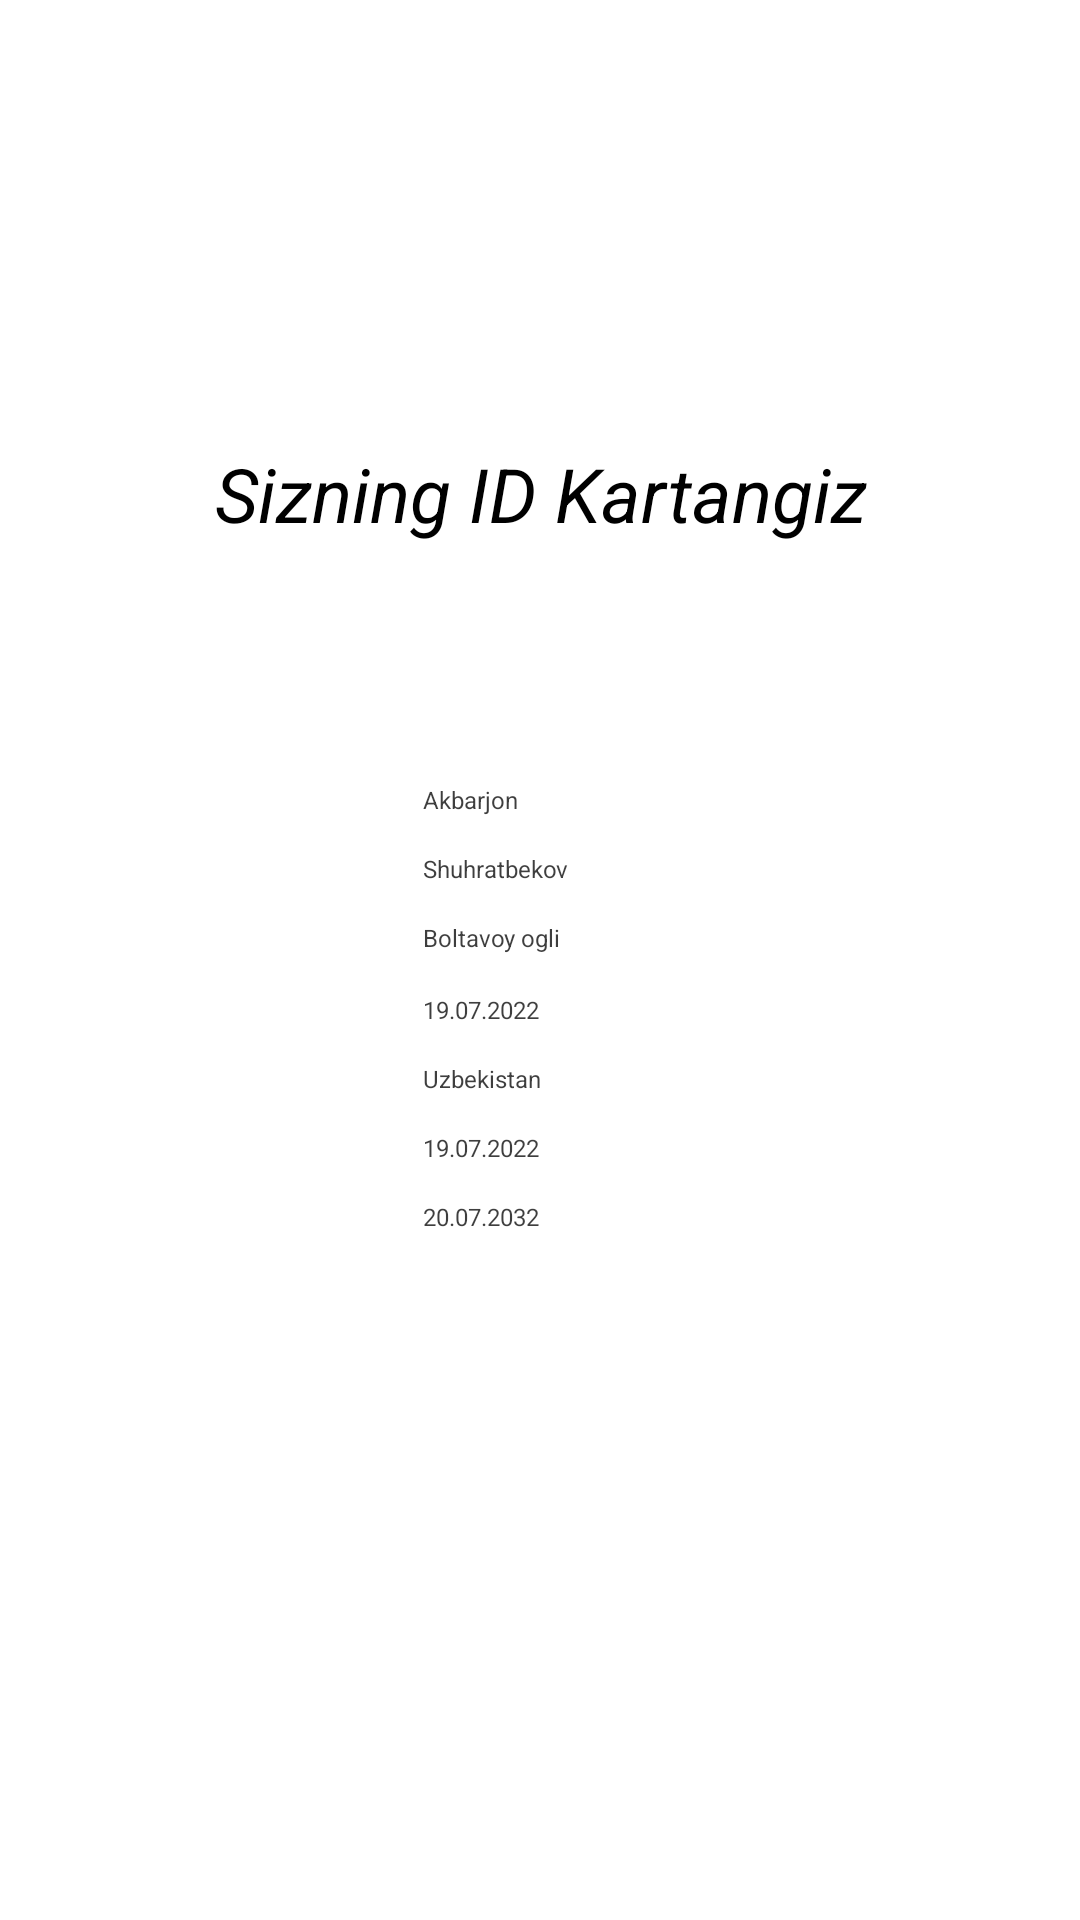

Layout XML and referenced resources for this Android screen:
<!-- AndroidManifest.xml: application theme Theme.PasswordApp -->
<!-- res/layout/fragment_detail.xml -->
<?xml version="1.0" encoding="utf-8"?>
<androidx.constraintlayout.widget.ConstraintLayout xmlns:android="http://schemas.android.com/apk/res/android"
    xmlns:app="http://schemas.android.com/apk/res-auto"
    xmlns:tools="http://schemas.android.com/tools"
    android:layout_width="match_parent"
    android:layout_height="match_parent"
    android:orientation="vertical"
    tools:context=".fragment.DetailFragment">

    <TextView
        android:layout_width="match_parent"
        android:layout_height="wrap_content"
        android:text="Sizning ID Kartangiz"
        android:gravity="center"
        android:textColor="@color/black"
        android:textSize="25sp"
        android:textStyle="italic"
        app:layout_constraintBottom_toTopOf="@+id/imageView2"
        app:layout_constraintEnd_toEndOf="parent"
        app:layout_constraintHorizontal_bias="1.0"
        app:layout_constraintStart_toStartOf="parent"
        app:layout_constraintTop_toTopOf="parent"
        app:layout_constraintVertical_bias="0.861" />

    <ImageView
        android:id="@+id/imageView2"
        android:layout_width="match_parent"
        android:layout_height="230dp"
        android:scaleType="fitXY"
        android:src="@drawable/img"
        app:layout_constraintBottom_toBottomOf="parent"
        app:layout_constraintEnd_toEndOf="parent"
        app:layout_constraintHorizontal_bias="0.5"
        app:layout_constraintStart_toStartOf="parent"
        app:layout_constraintTop_toTopOf="parent" />

    <ImageView
        android:id="@+id/imageView"
        android:layout_width="83dp"
        android:layout_height="111dp"
        android:layout_marginStart="44dp"
        android:scaleType="centerCrop"
        app:layout_constraintBottom_toBottomOf="@+id/imageView2"
        app:layout_constraintStart_toStartOf="@+id/imageView2"
        app:layout_constraintTop_toTopOf="@+id/imageView2"
        app:layout_constraintVertical_bias="0.47"
        tools:src="@drawable/ic_baseline_person_24" />

    <TextView
        android:id="@+id/textUserName"
        android:layout_width="58dp"
        android:layout_height="13dp"
        android:layout_marginStart="14dp"
        android:layout_marginTop="56dp"
        android:text="Akbarjon"
        android:textColor="#C2010101"
        android:textSize="8sp"
        app:layout_constraintStart_toEndOf="@+id/imageView"
        app:layout_constraintTop_toTopOf="@+id/imageView2"
        tools:ignore="SmallSp" />

    <TextView
        android:id="@+id/textName"
        android:layout_width="58dp"
        android:layout_height="13dp"
        android:layout_marginStart="14dp"
        android:layout_marginTop="10dp"
        android:text="Shuhratbekov"
        android:textColor="#C2010101"
        android:textSize="8sp"
        app:layout_constraintStart_toEndOf="@+id/imageView"
        app:layout_constraintTop_toBottomOf="@+id/textUserName"
        tools:ignore="SmallSp" />

    <TextView
        android:id="@+id/textMiddleName"
        android:layout_width="58dp"
        android:layout_height="13dp"
        android:layout_marginStart="14dp"
        android:layout_marginTop="10dp"
        android:text="Boltavoy ogli"
        android:textColor="#C2010101"
        android:textSize="8sp"
        app:layout_constraintStart_toEndOf="@+id/imageView"
        app:layout_constraintTop_toBottomOf="@+id/textName"
        tools:ignore="SmallSp" />

    <TextView
        android:id="@+id/textDateBirthday"
        android:layout_width="58dp"
        android:layout_height="13dp"
        android:layout_marginStart="14dp"
        android:layout_marginTop="11dp"
        android:text="19.07.2022"
        android:textColor="#C2010101"
        android:textSize="8sp"
        app:layout_constraintStart_toEndOf="@+id/imageView"
        app:layout_constraintTop_toBottomOf="@+id/textMiddleName"
        tools:ignore="SmallSp" />

    <TextView
        android:id="@+id/textNational"
        android:layout_width="58dp"
        android:layout_height="13dp"
        android:layout_marginStart="14dp"
        android:layout_marginTop="10dp"
        android:text="Uzbekistan"
        android:textColor="#C2010101"
        android:textSize="8sp"
        app:layout_constraintStart_toEndOf="@+id/imageView"
        app:layout_constraintTop_toBottomOf="@+id/textDateBirthday"
        tools:ignore="SmallSp" />

    <TextView
        android:id="@+id/textGetDate"
        android:layout_width="58dp"
        android:layout_height="13dp"
        android:layout_marginStart="14dp"
        android:layout_marginTop="10dp"
        android:text="19.07.2022"
        android:textColor="#C2010101"
        android:textSize="8sp"
        app:layout_constraintStart_toEndOf="@+id/imageView"
        app:layout_constraintTop_toBottomOf="@+id/textNational"
        tools:ignore="SmallSp" />

    <TextView
        android:id="@+id/textMuddati"
        android:layout_width="58dp"
        android:layout_height="13dp"
        android:layout_marginStart="14dp"
        android:layout_marginTop="10dp"
        android:text="20.07.2032"
        android:textColor="#C2010101"
        android:textSize="8sp"
        app:layout_constraintStart_toEndOf="@+id/imageView"
        app:layout_constraintTop_toBottomOf="@+id/textGetDate"
        tools:ignore="SmallSp" />


</androidx.constraintlayout.widget.ConstraintLayout>
<!-- resources referenced by this layout -->
<resources>
  <style name="Theme.PasswordApp" parent="Theme.MaterialComponents.DayNight.DarkActionBar">
          
          <item name="colorPrimary">@color/purple_500</item>
          <item name="colorPrimaryVariant">@color/purple_700</item>
          <item name="colorOnPrimary">@color/white</item>
          
          <item name="colorSecondary">@color/teal_200</item>
          <item name="colorSecondaryVariant">@color/teal_700</item>
          <item name="colorOnSecondary">@color/black</item>
          
          <item name="android:statusBarColor" tools:targetApi="l">?attr/colorPrimaryVariant</item>
          
      </style>
  <!-- not gathered from this repository: default colours our renderer supplied (Android Studio template values) -->
  <color name="purple_500">#FF6200EE</color>
  <color name="purple_700">#FF3700B3</color>
  <color name="teal_200">#FF03DAC5</color>
  <color name="teal_700">#FF018786</color>
  <color name="black">#FF000000</color>
  <color name="white">#FFFFFFFF</color>
</resources>
